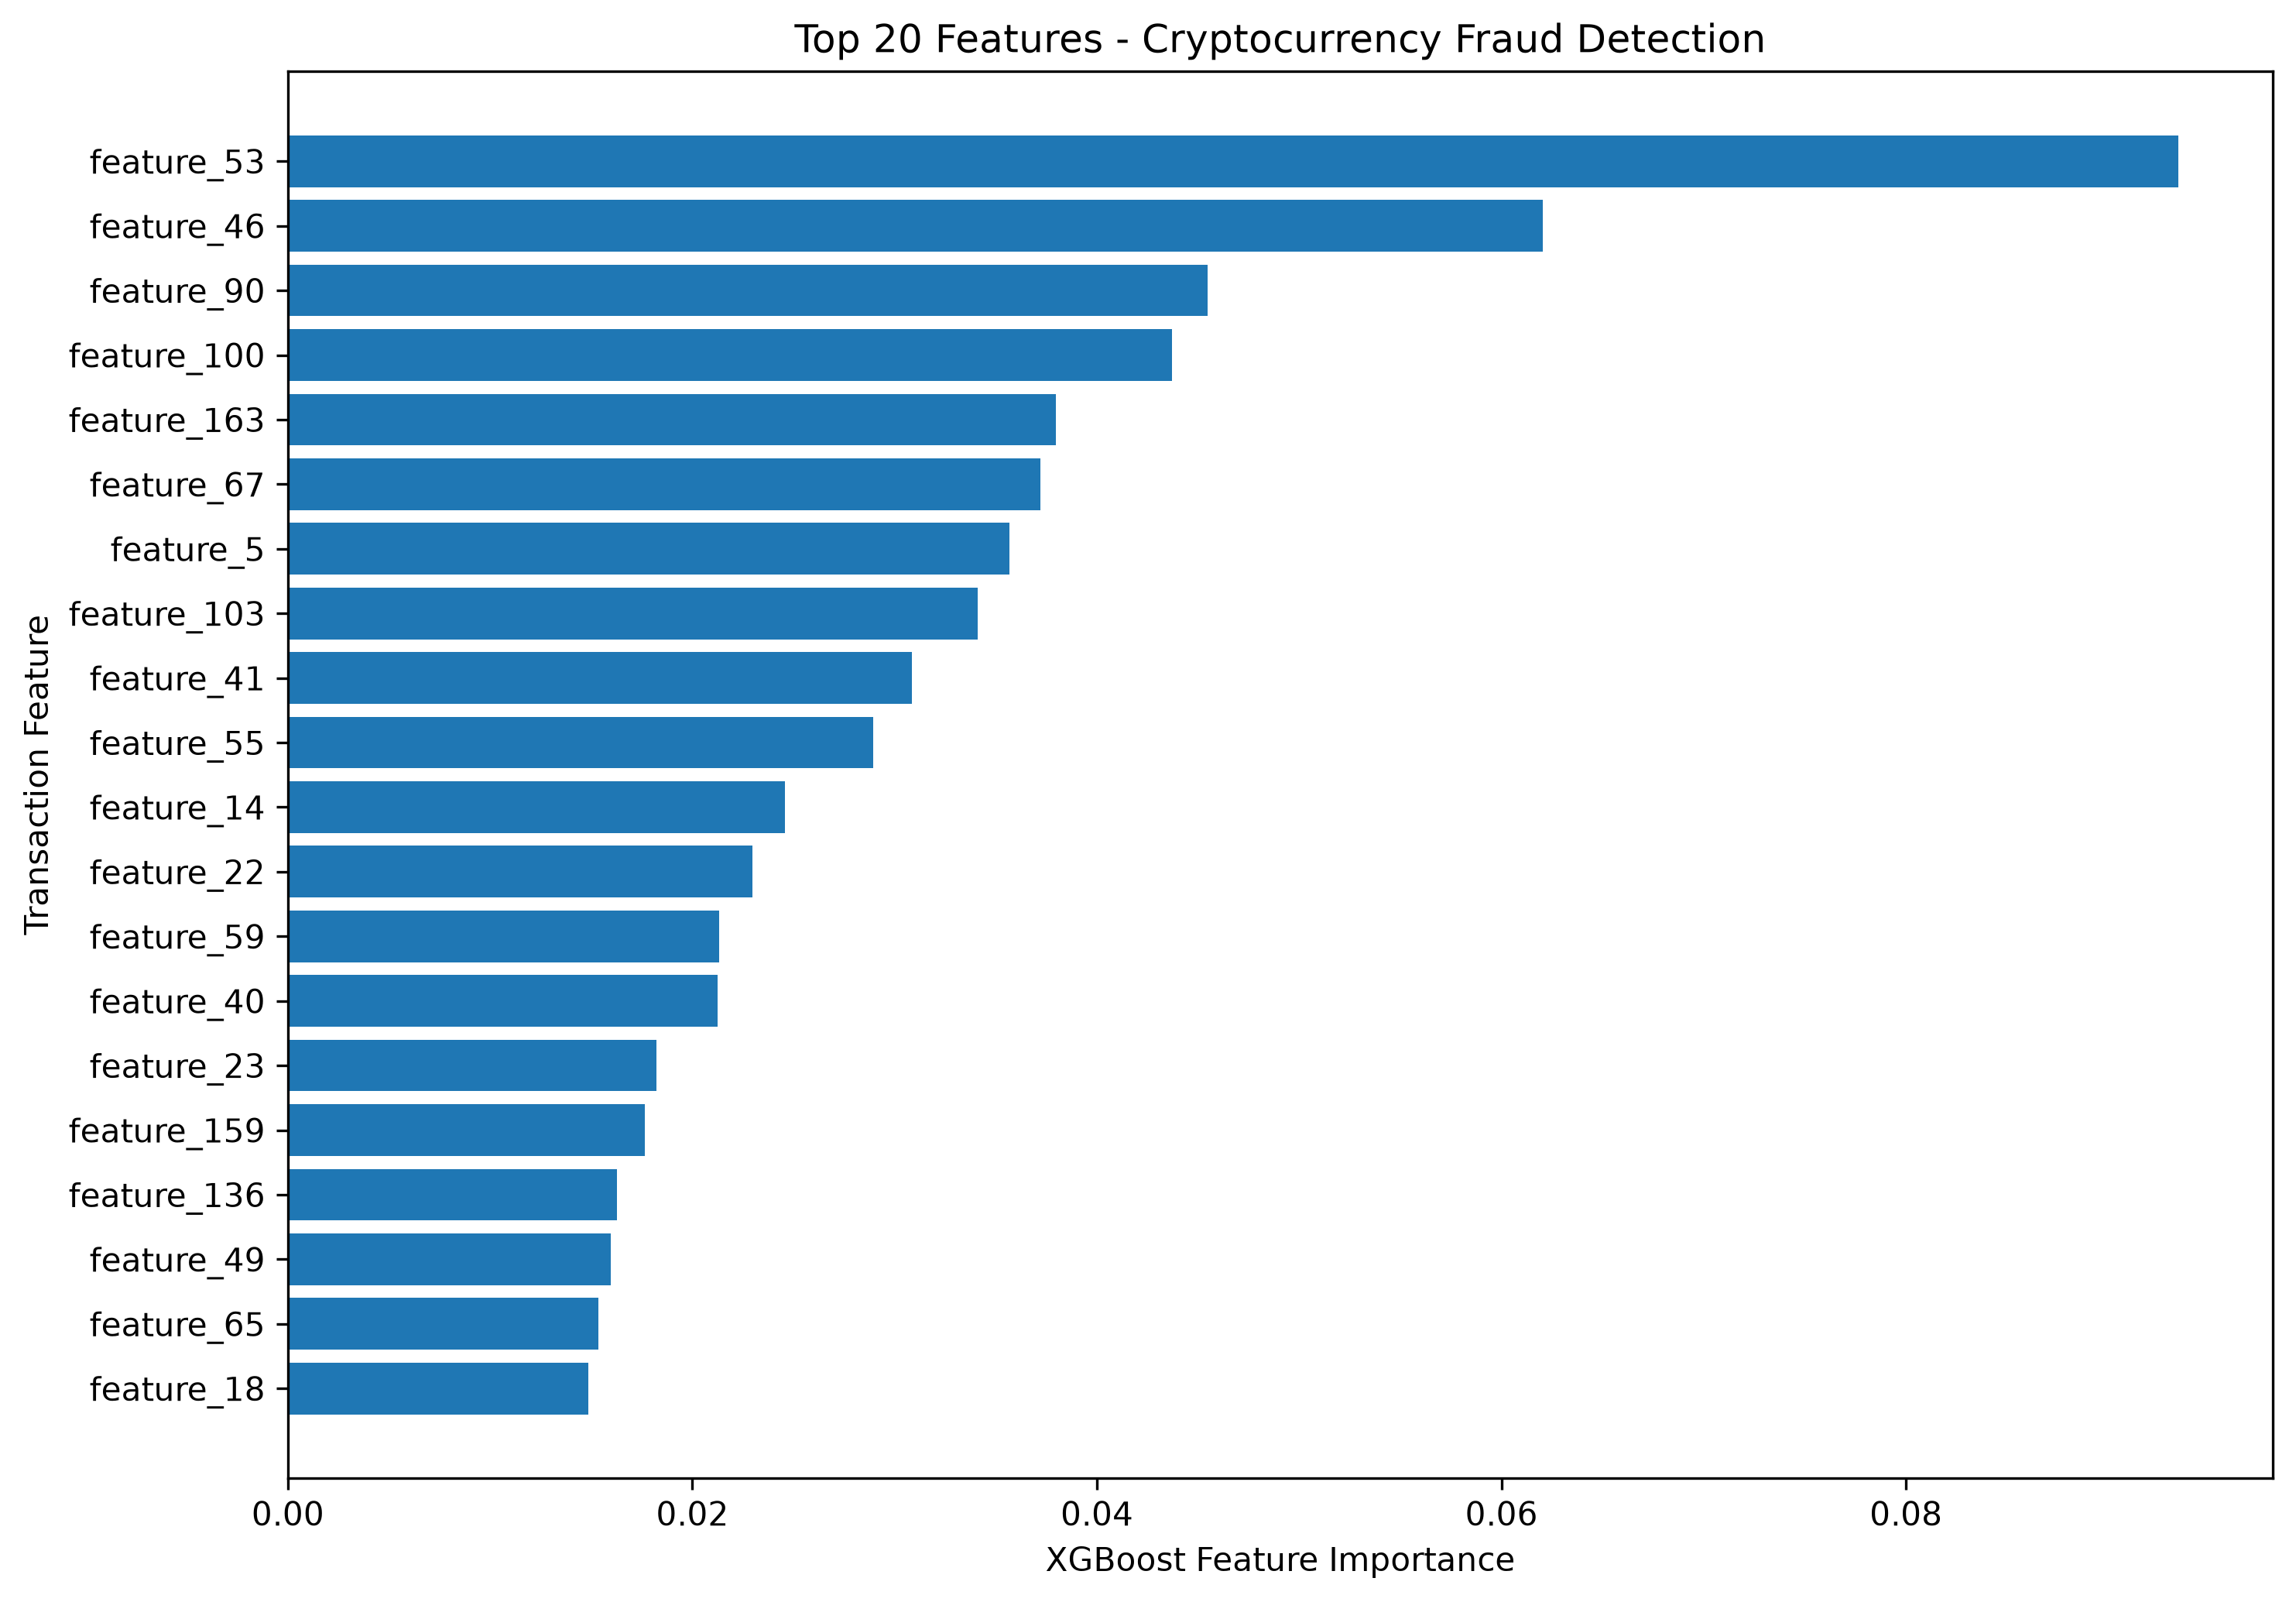

The data file committed next to this chart (first rows):
feature, importance
feature_53, 0.09346
feature_46, 0.06205
feature_90, 0.04549
feature_100, 0.0437
feature_163, 0.03798
feature_67, 0.03721
feature_5, 0.03568
feature_103, 0.0341
feature_41, 0.03086
feature_55, 0.02895
feature_14, 0.02457
feature_22, 0.02297
feature_59, 0.02132
feature_40, 0.02123
feature_23, 0.01821
feature_159, 0.01764
feature_136, 0.01628
feature_49, 0.01597
feature_65, 0.01535
feature_18, 0.01485
feature_132, 0.009567
feature_161, 0.009442
feature_20, 0.009288
feature_80, 0.009107
feature_2, 0.008953
feature_43, 0.008648
feature_29, 0.008499
feature_76, 0.007809
feature_125, 0.007107
feature_1, 0.006791
feature_47, 0.006784
feature_101, 0.006421
feature_16, 0.006195
feature_25, 0.006109
feature_37, 0.005544
feature_58, 0.005189
feature_13, 0.005014
feature_3, 0.004864
feature_61, 0.004564
feature_158, 0.00436
feature_64, 0.004134
feature_139, 0.00406
feature_87, 0.003982
feature_81, 0.003906
feature_73, 0.003832
feature_86, 0.003803
feature_162, 0.003655
feature_154, 0.003652
feature_89, 0.003487
feature_34, 0.003458
feature_127, 0.003307
feature_48, 0.003272
feature_9, 0.003254
feature_77, 0.003247
feature_70, 0.003224
feature_42, 0.003134
feature_8, 0.003028
feature_52, 0.003013
feature_84, 0.002983
feature_119, 0.00296
... 105 more rows
